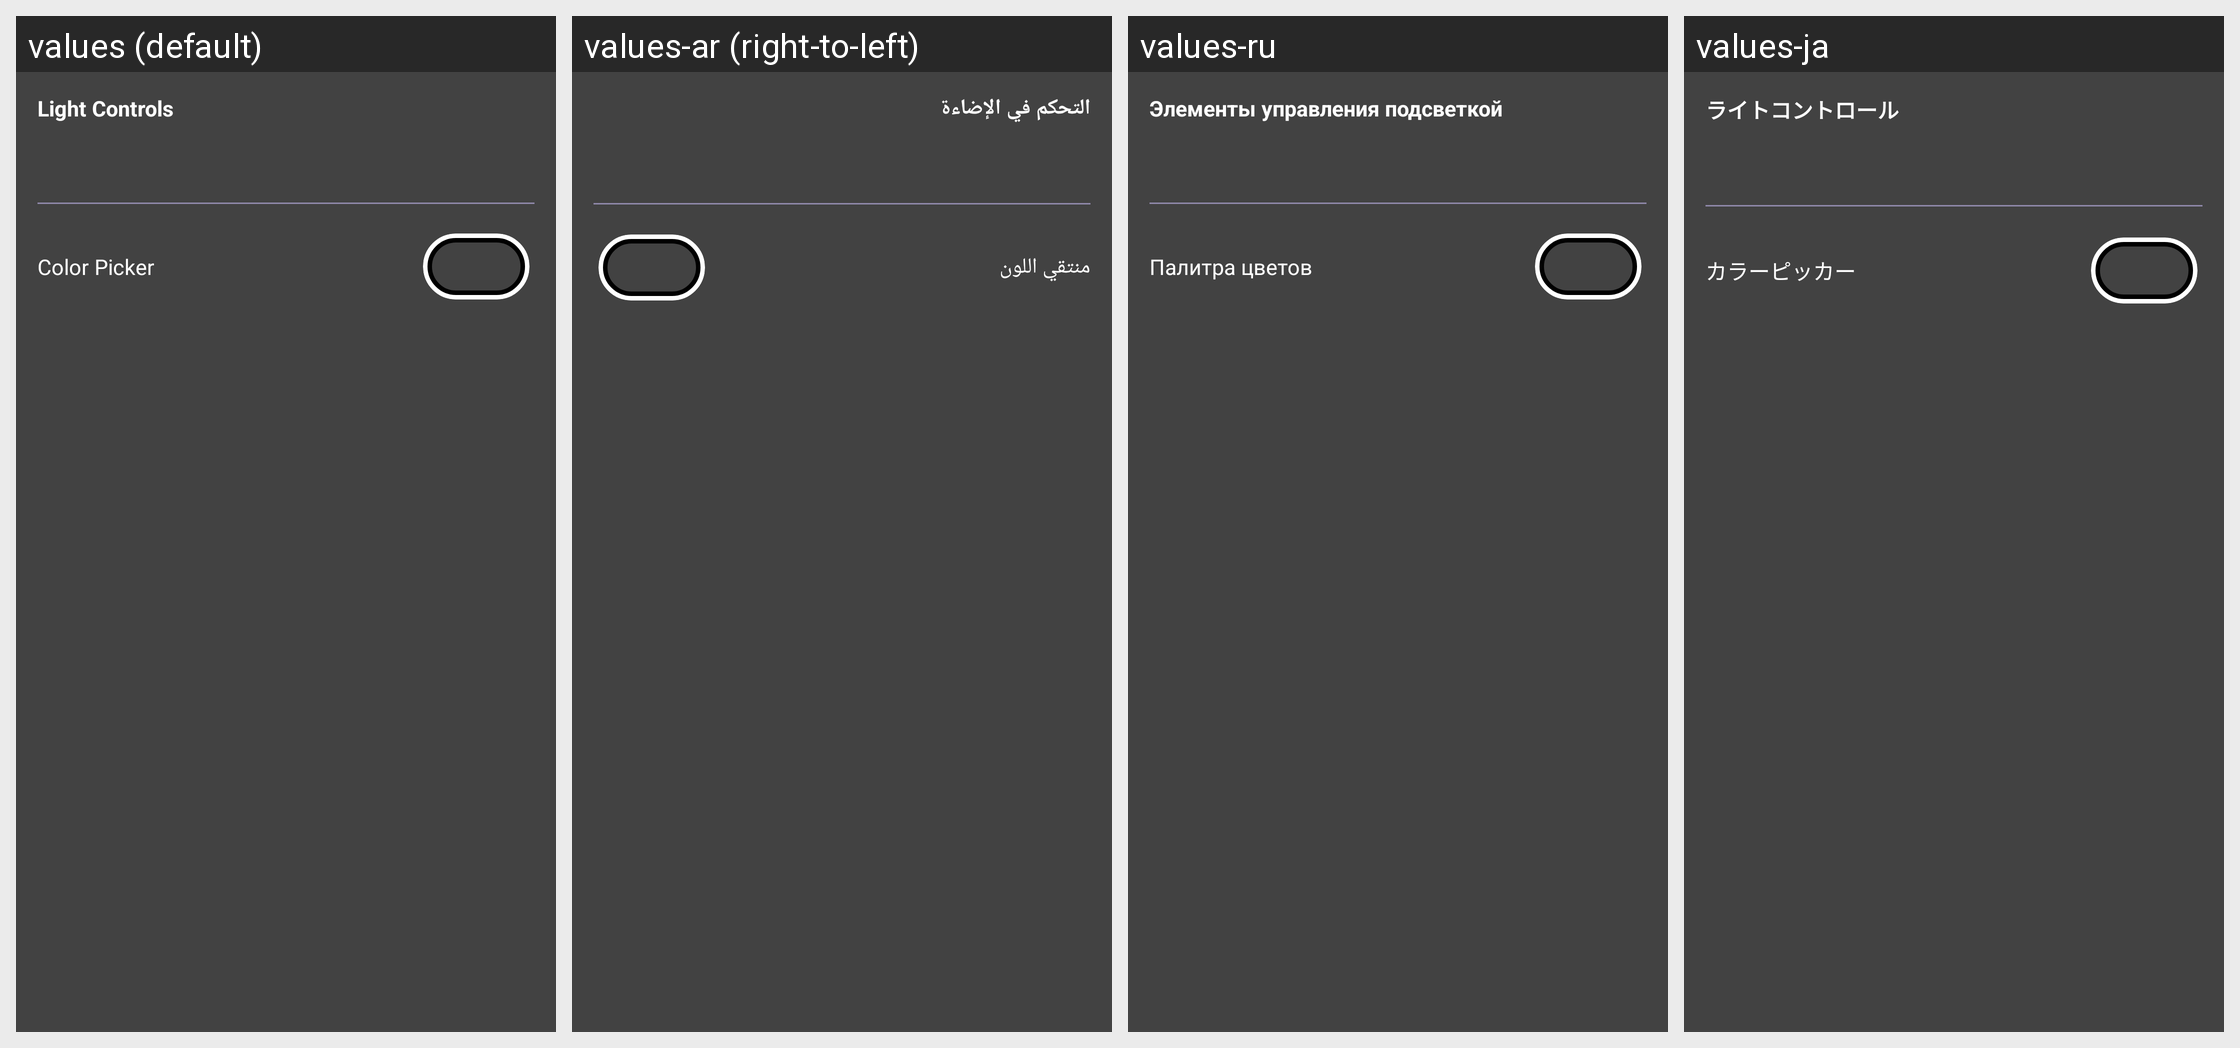

Strings drawn on this Android screen and how each of the app's shown locales translates them:
Android screen res/layout/fragment_light_control.xml rendered under 4 locales, left to right: values (default), values-ar (right-to-left), values-ru, values-ja. Device: Nexus 5 (rendered at 1080×1920; each locale shown at half size, 540×960, under a caption strip naming it); theme PartyBoxTheme.
Other locales in the repository, not shown: values-af, values-as, values-da, values-de, values-es, values-es-rMX, values-fi, values-fr, values-in-rID, values-it, values-iw, values-ko, values-ne, values-nl, values-no, values-or, values-pa, values-pl, values-pt-rBR, values-pt-rPT, values-sk, values-sv, values-te, values-zh-rCN, values-zh-rTW.
Strings drawn on this screen, with the default value and each locale's value (text and hints the layout hard-codes, and strings that could not be matched under every locale, appear in the picture but are not listed):

str_light_controls
  values: Light Controls
  values-ar: التحكم في الإضاءة
  values-ru: Элементы управления подсветкой
  values-ja: ライトコントロール

str_color_picker
  values: Color Picker
  values-ar: منتقي اللون
  values-ru: Палитра цветов
  values-ja: カラーピッカー
